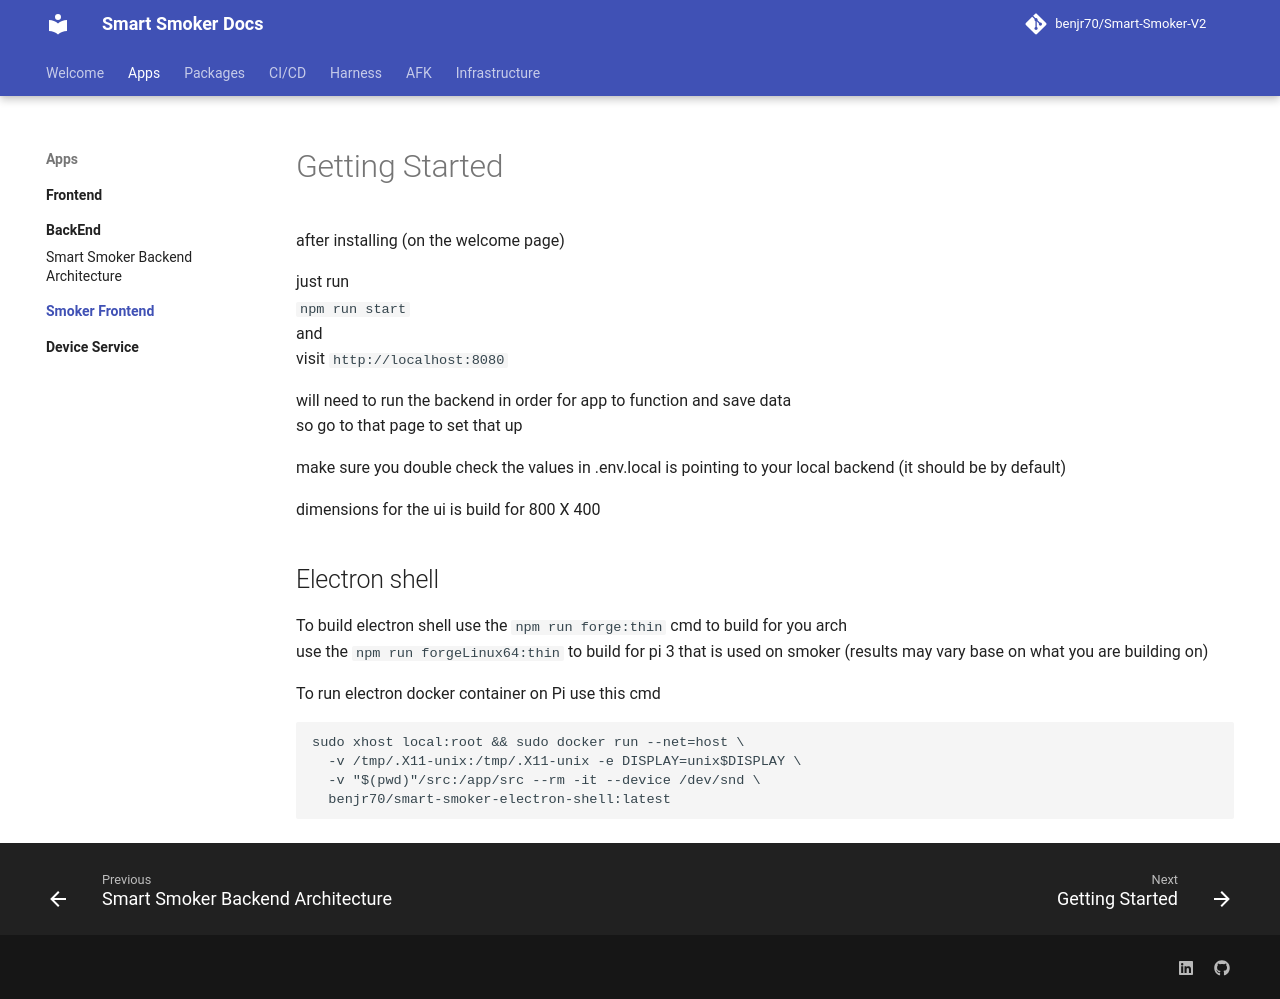

repository: benjr70/Smart-Smoker-V2 · page: Smoker Frontend/index.html · generator: mkdocs

# Getting Started

after installing (on the welcome page)

just run <br>
`npm run start` <br>
and <br>
visit `http://localhost:8080` <br>

will need to run the backend in order for app to function and save data <br>
so go to that page to set that up

make sure you double check the values in .env.local is pointing to your local backend (it should be by default)

dimensions for the ui is build for 800 X 400


## Electron shell

To build electron shell use the `npm run forge:thin` cmd to build for you arch <br>
use the `npm run forgeLinux64:thin` to build for pi 3 that is used on smoker (results may vary base on what you are building on)

To run electron docker container on Pi use this cmd <br>
```
sudo xhost local:root && sudo docker run --net=host \
  -v /tmp/.X11-unix:/tmp/.X11-unix -e DISPLAY=unix$DISPLAY \
  -v "$(pwd)"/src:/app/src --rm -it --device /dev/snd \
  benjr70/smart-smoker-electron-shell:latest
```
